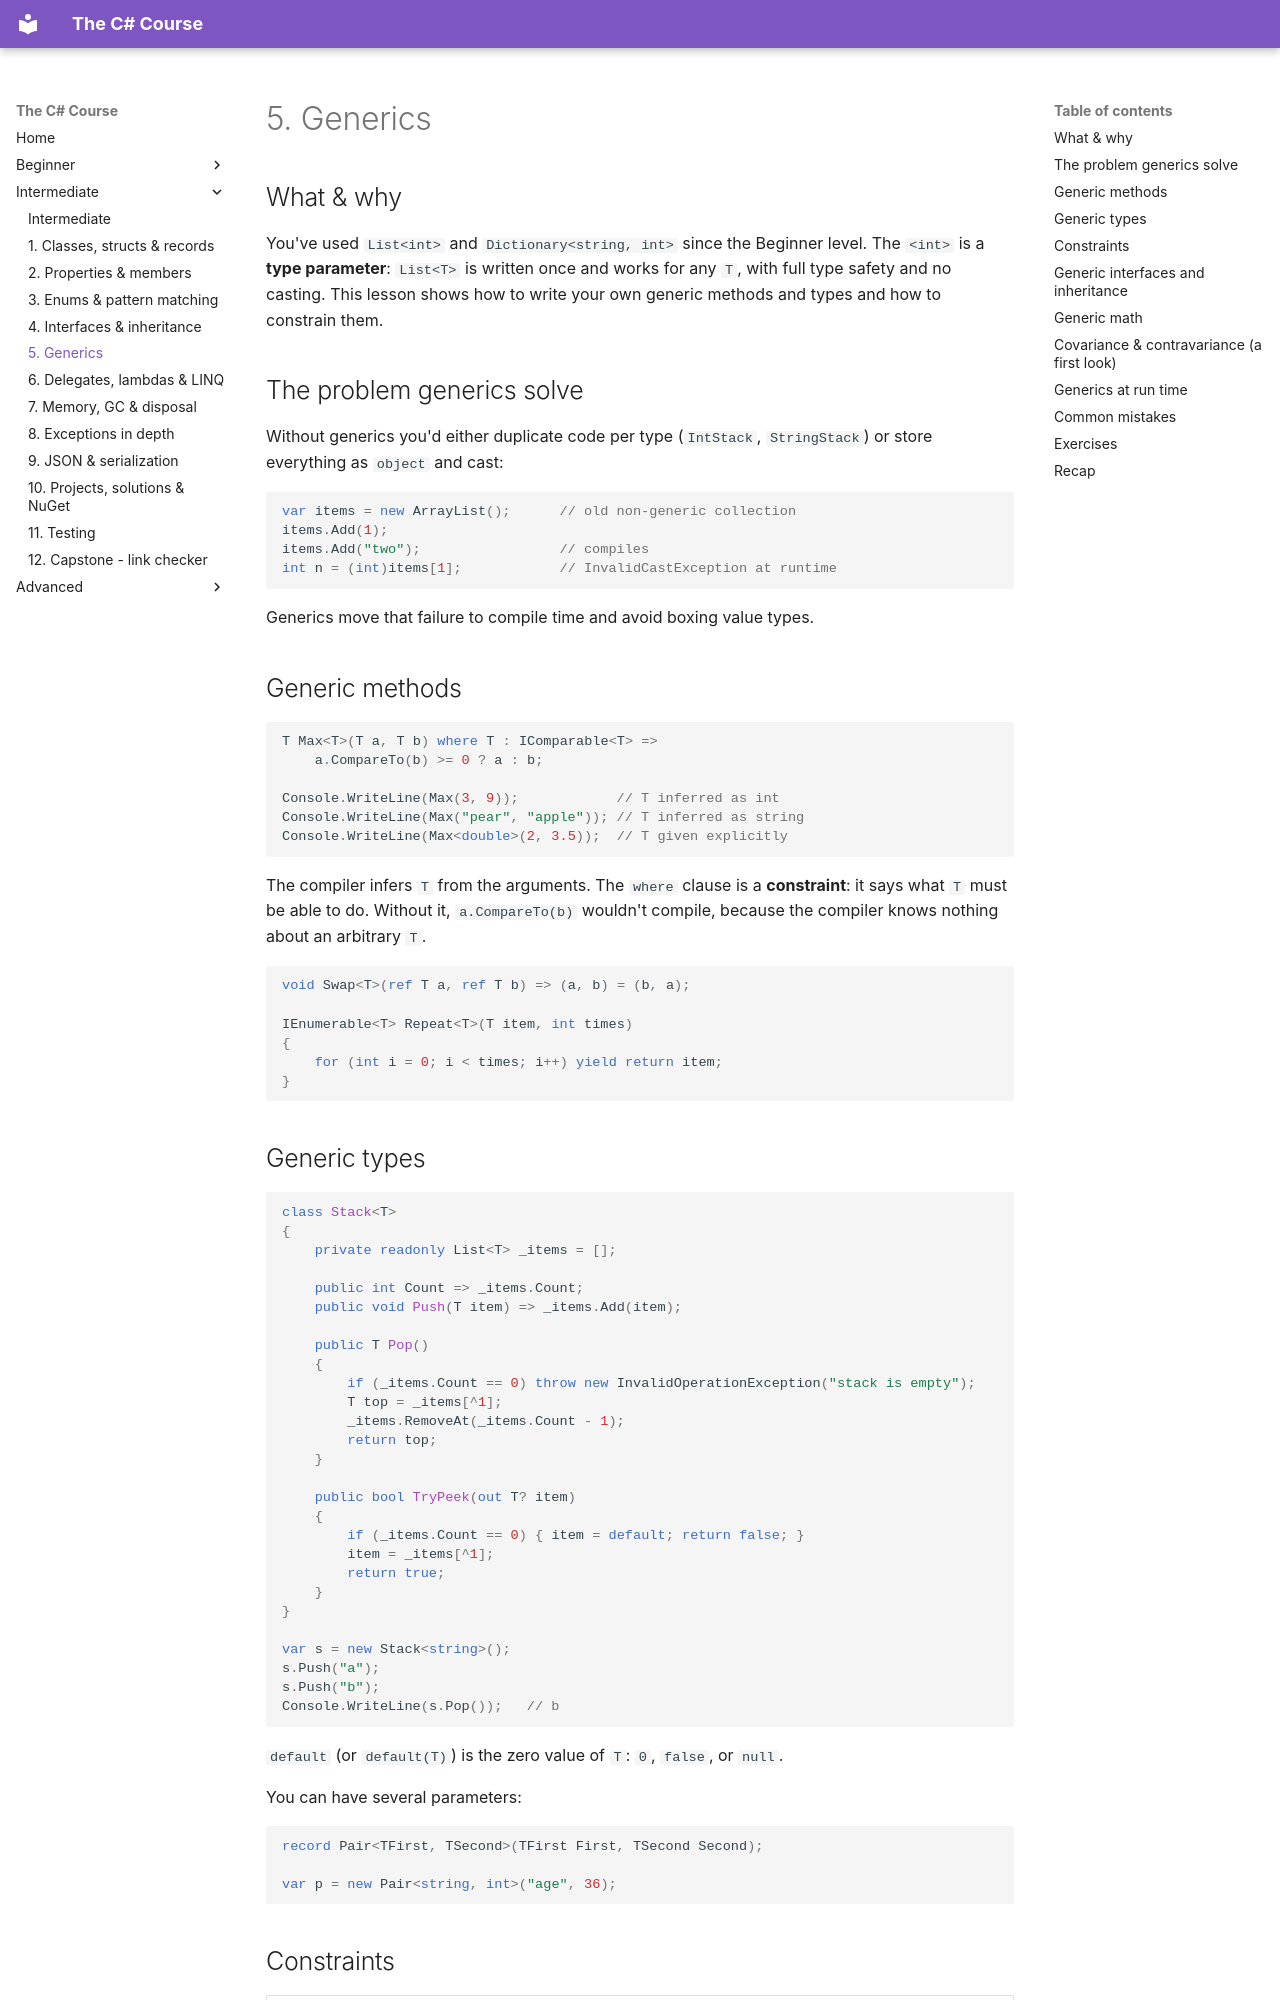

repository: HunterGHall/csharp-course · page: intermediate/05-generics/index.html · generator: mkdocs

# 5. Generics

## What & why

You've used `List<int>` and `Dictionary<string, int>` since the Beginner level. The `<int>` is a **type parameter**: `List<T>` is written once and works for any `T`, with full type safety and no casting. This lesson shows how to write your own generic methods and types and how to constrain them.

## The problem generics solve

Without generics you'd either duplicate code per type (`IntStack`, `StringStack`) or store everything as `object` and cast:

```csharp
var items = new ArrayList();      // old non-generic collection
items.Add(1);
items.Add("two");                 // compiles
int n = (int)items[1];            // InvalidCastException at runtime
```

Generics move that failure to compile time and avoid boxing value types.

## Generic methods

```csharp
T Max<T>(T a, T b) where T : IComparable<T> =>
    a.CompareTo(b) >= 0 ? a : b;

Console.WriteLine(Max(3, 9));            // T inferred as int
Console.WriteLine(Max("pear", "apple")); // T inferred as string
Console.WriteLine(Max<double>(2, 3.5));  // T given explicitly
```

The compiler infers `T` from the arguments. The `where` clause is a **constraint**: it says what `T` must be able to do. Without it, `a.CompareTo(b)` wouldn't compile, because the compiler knows nothing about an arbitrary `T`.

```csharp
void Swap<T>(ref T a, ref T b) => (a, b) = (b, a);

IEnumerable<T> Repeat<T>(T item, int times)
{
    for (int i = 0; i < times; i++) yield return item;
}
```

## Generic types

```csharp
class Stack<T>
{
    private readonly List<T> _items = [];

    public int Count => _items.Count;
    public void Push(T item) => _items.Add(item);

    public T Pop()
    {
        if (_items.Count == 0) throw new InvalidOperationException("stack is empty");
        T top = _items[^1];
        _items.RemoveAt(_items.Count - 1);
        return top;
    }

    public bool TryPeek(out T? item)
    {
        if (_items.Count == 0) { item = default; return false; }
        item = _items[^1];
        return true;
    }
}

var s = new Stack<string>();
s.Push("a");
s.Push("b");
Console.WriteLine(s.Pop());   // b
```

`default` (or `default(T)`) is the zero value of `T`: `0`, `false`, or `null`.

You can have several parameters:

```csharp
record Pair<TFirst, TSecond>(TFirst First, TSecond Second);

var p = new Pair<string, int>("age", 36);
```
